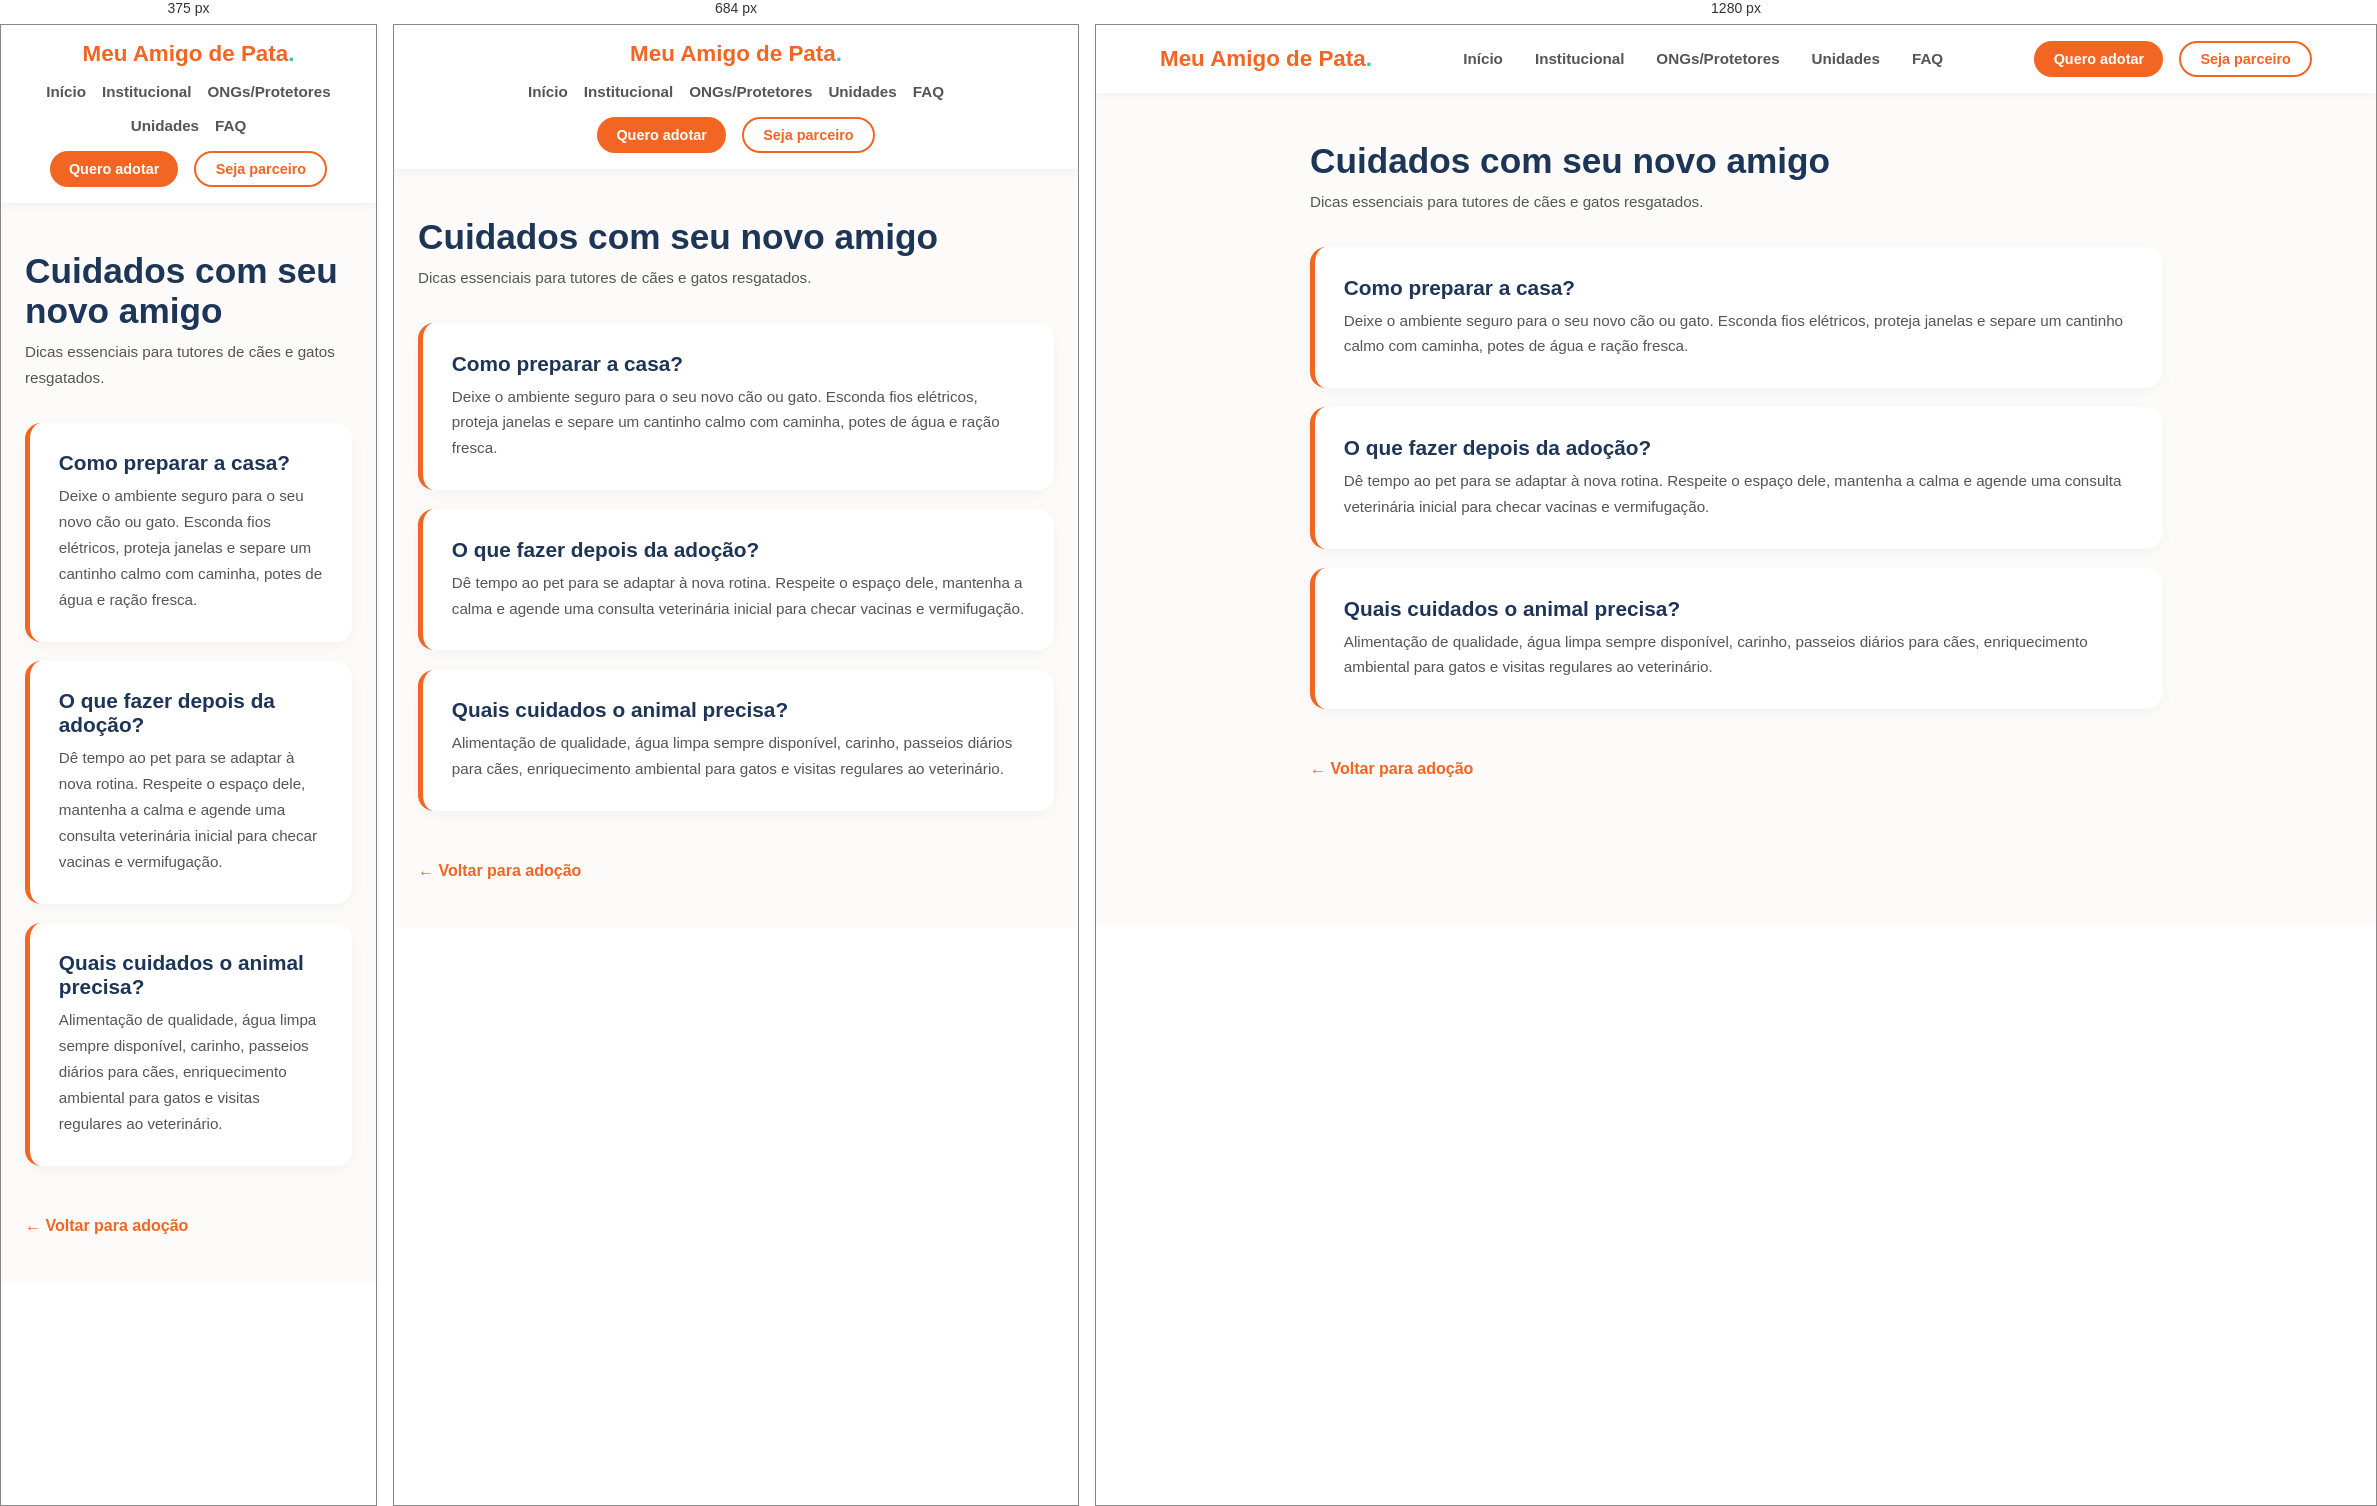
Rendered at 375 px, 684 px and 1280 px, left to right.

<!-- file: faq.html -->
<!DOCTYPE html>
<html lang="pt-BR">
<head>
  <meta charset="UTF-8">
  <meta name="viewport" content="width=device-width, initial-scale=1.0">
  <title>Cuidados - Meu Amigo de Pata</title>
  <link rel="stylesheet" href="css/style.css">
  <style>
    /* --- RESET E ESTILOS GLOBAIS DA PÁGINA --- */
    * {
      margin: 0;
      padding: 0;
      box-sizing: border-box;
      font-family: 'Segoe UI', Tahoma, Geneva, Verdana, sans-serif;
    }

    body {
      background-color: #fcfbf9;
      color: #333333;
    }

    /* --- HEADER (Preservando sua estrutura) --- */
    header {
      background-color: #ffffff;
      display: flex;
      justify-content: space-between;
      align-items: center;
      padding: 1rem 5%;
      box-shadow: 0 2px 10px rgba(0, 0, 0, 0.05);
      position: sticky;
      top: 0;
      z-index: 1000;
    }

    .logo {
      font-size: 1.4rem;
      font-weight: 800;
      color: #f26522;
    }

    .logo span {
      color: #2ec4b6;
    }

    nav ul {
      list-style: none;
      display: flex;
      gap: 2rem;
    }

    nav ul li a {
      text-decoration: none;
      color: #555555;
      font-weight: 600;
      font-size: 0.95rem;
      transition: color 0.3s ease;
    }

    nav ul li a:hover {
      color: #f26522;
    }

    .header-actions {
      display: flex;
      gap: 1rem;
      align-items: center;
    }

    .btn-orange {
      background-color: #f26522;
      color: #ffffff;
      padding: 0.6rem 1.2rem;
      border-radius: 50px;
      font-weight: 600;
      font-size: 0.9rem;
      transition: background 0.3s ease;
    }

    .btn-orange:hover {
      background-color: #d9531b;
    }

    .btn-outline {
      border: 2px solid #f26522;
      color: #f26522;
      padding: 0.5rem 1.2rem;
      border-radius: 50px;
      font-weight: 600;
      font-size: 0.9rem;
      transition: background 0.3s ease, color 0.3s ease;
    }

    .btn-outline:hover {
      background-color: #f26522;
      color: #ffffff;
    }

    /* --- ESTILIZAÇÃO DA PÁGINA EXTRA (CONTEÚDO) --- */
    .pagina-extra {
      max-width: 900px;
      margin: 0 auto;
      padding: 3rem 1.5rem;
    }

    .pagina-extra h1 {
      font-size: 2.2rem;
      color: #1d3557;
      margin-bottom: 0.5rem;
    }

    .subtitulo-pagina {
      color: #666;
      font-size: 1.05rem;
      margin-bottom: 2rem;
    }

    .pagina-extra h2 {
      font-size: 1.3rem;
      color: #1d3557;
      margin-bottom: 0.5rem;
    }

    .pagina-extra p {
      line-height: 1.7;
      color: #555;
      font-size: 0.95rem;
    }

    .voltar {
      display: inline-block;
      margin-top: 2rem;
      color: #f26522;
      font-weight: 700;
      text-decoration: none;
      transition: opacity 0.2s;
    }

    .voltar:hover {
      opacity: 0.8;
      text-decoration: underline;
    }

    .placeholder-card {
      background: #ffffff;
      padding: 1.8rem;
      border-radius: 16px;
      margin: 1.2rem 0;
      box-shadow: 0 4px 15px rgba(0, 0, 0, 0.04);
      border-left: 5px solid #f26522;
      transition: transform 0.2s ease, box-shadow 0.2s ease;
    }

    .placeholder-card:hover {
      transform: translateY(-2px);
      box-shadow: 0 6px 20px rgba(0, 0, 0, 0.08);
    }

    /* --- RESPONSIVIDADE PARA O GITHUB / VS CODE / MOBILE --- */
    @media (max-width: 768px) {
      header {
        flex-direction: column;
        gap: 1rem;
        padding: 1rem;
      }

      nav ul {
        gap: 1rem;
        flex-wrap: wrap;
        justify-content: center;
      }

      .header-actions {
        width: 100%;
        justify-content: center;
      }
    }
  </style>
</head>
<body>

  <header>
    <div class="logo">
      Meu Amigo de Pata<span>.</span>
    </div>

    <nav>
      <ul>
        <li><a href="index.html">Início</a></li>
        <li><a href="institucional.html">Institucional</a></li>
        <li><a href="ongs.html">ONGs/Protetores</a></li>
        <li><a href="index.html">Unidades</a></li>
        <li><a href="faq.html">FAQ</a></li>
      </ul>
    </nav>

    <div class="header-actions">
      <a href="index.html" class="btn-orange" style="text-decoration:none;">Quero adotar</a>
      <a href="parceiro.html" class="btn-outline" style="text-decoration:none;">Seja parceiro</a>
    </div>
  </header>

  <main class="pagina-extra">
    <h1>Cuidados com seu novo amigo</h1>
    <p class="subtitulo-pagina">Dicas essenciais para tutores de cães e gatos resgatados.</p>
    
    <div class="placeholder-card">
      <h2>Como preparar a casa?</h2>
      <p>Deixe o ambiente seguro para o seu novo cão ou gato. Esconda fios elétricos, proteja janelas e separe um cantinho calmo com caminha, potes de água e ração fresca.</p>
    </div>
    
    <div class="placeholder-card">
      <h2>O que fazer depois da adoção?</h2>
      <p>Dê tempo ao pet para se adaptar à nova rotina. Respeite o espaço dele, mantenha a calma e agende uma consulta veterinária inicial para checar vacinas e vermifugação.</p>
    </div>
    
    <div class="placeholder-card">
      <h2>Quais cuidados o animal precisa?</h2>
      <p>Alimentação de qualidade, água limpa sempre disponível, carinho, passeios diários para cães, enriquecimento ambiental para gatos e visitas regulares ao veterinário.</p>
    </div>
    
    <a class="voltar" href="index.html">← Voltar para adoção</a>
  </main>

</body>
</html>

/* @media block from css/style.css */
@media (max-width: 768px) {
  .modal-card {
    flex-direction: column;
    max-width: 450px;
  }
  .modal-img {
    width: 100%;
    height: 300px;
    object-fit: cover;
  }
  .modal-body {
    width: 100%;
    padding: 1.5rem;
  }
}

/* @media block from css/style.css */
@media (max-width: 768px) {
    .pets-sugestoes {
        grid-template-columns: 1fr !important; 
        gap: 16px !important;
    }
    #modalSugestoes .modal-card {
        padding: 30px 20px !important;
    }
}

/* @media block from css/style.css */
@media (max-width: 600px) {
  .barra-navegacao {
    padding: 12px 15px;
  }

  .navegacao-container {
    justify-content: flex-end;
    gap: 18px;
    flex-wrap: wrap;
  }

  .navegacao-link {
    font-size: 14px;
  }
}

/* @media block from css/style.css */
@media (max-width: 768px) {
.footer {
padding: 35px 6% 20px;
}
.footer-container {
flex-direction: column;
gap: 25px;
}
.footer-coluna {
width: 100%;
}
}